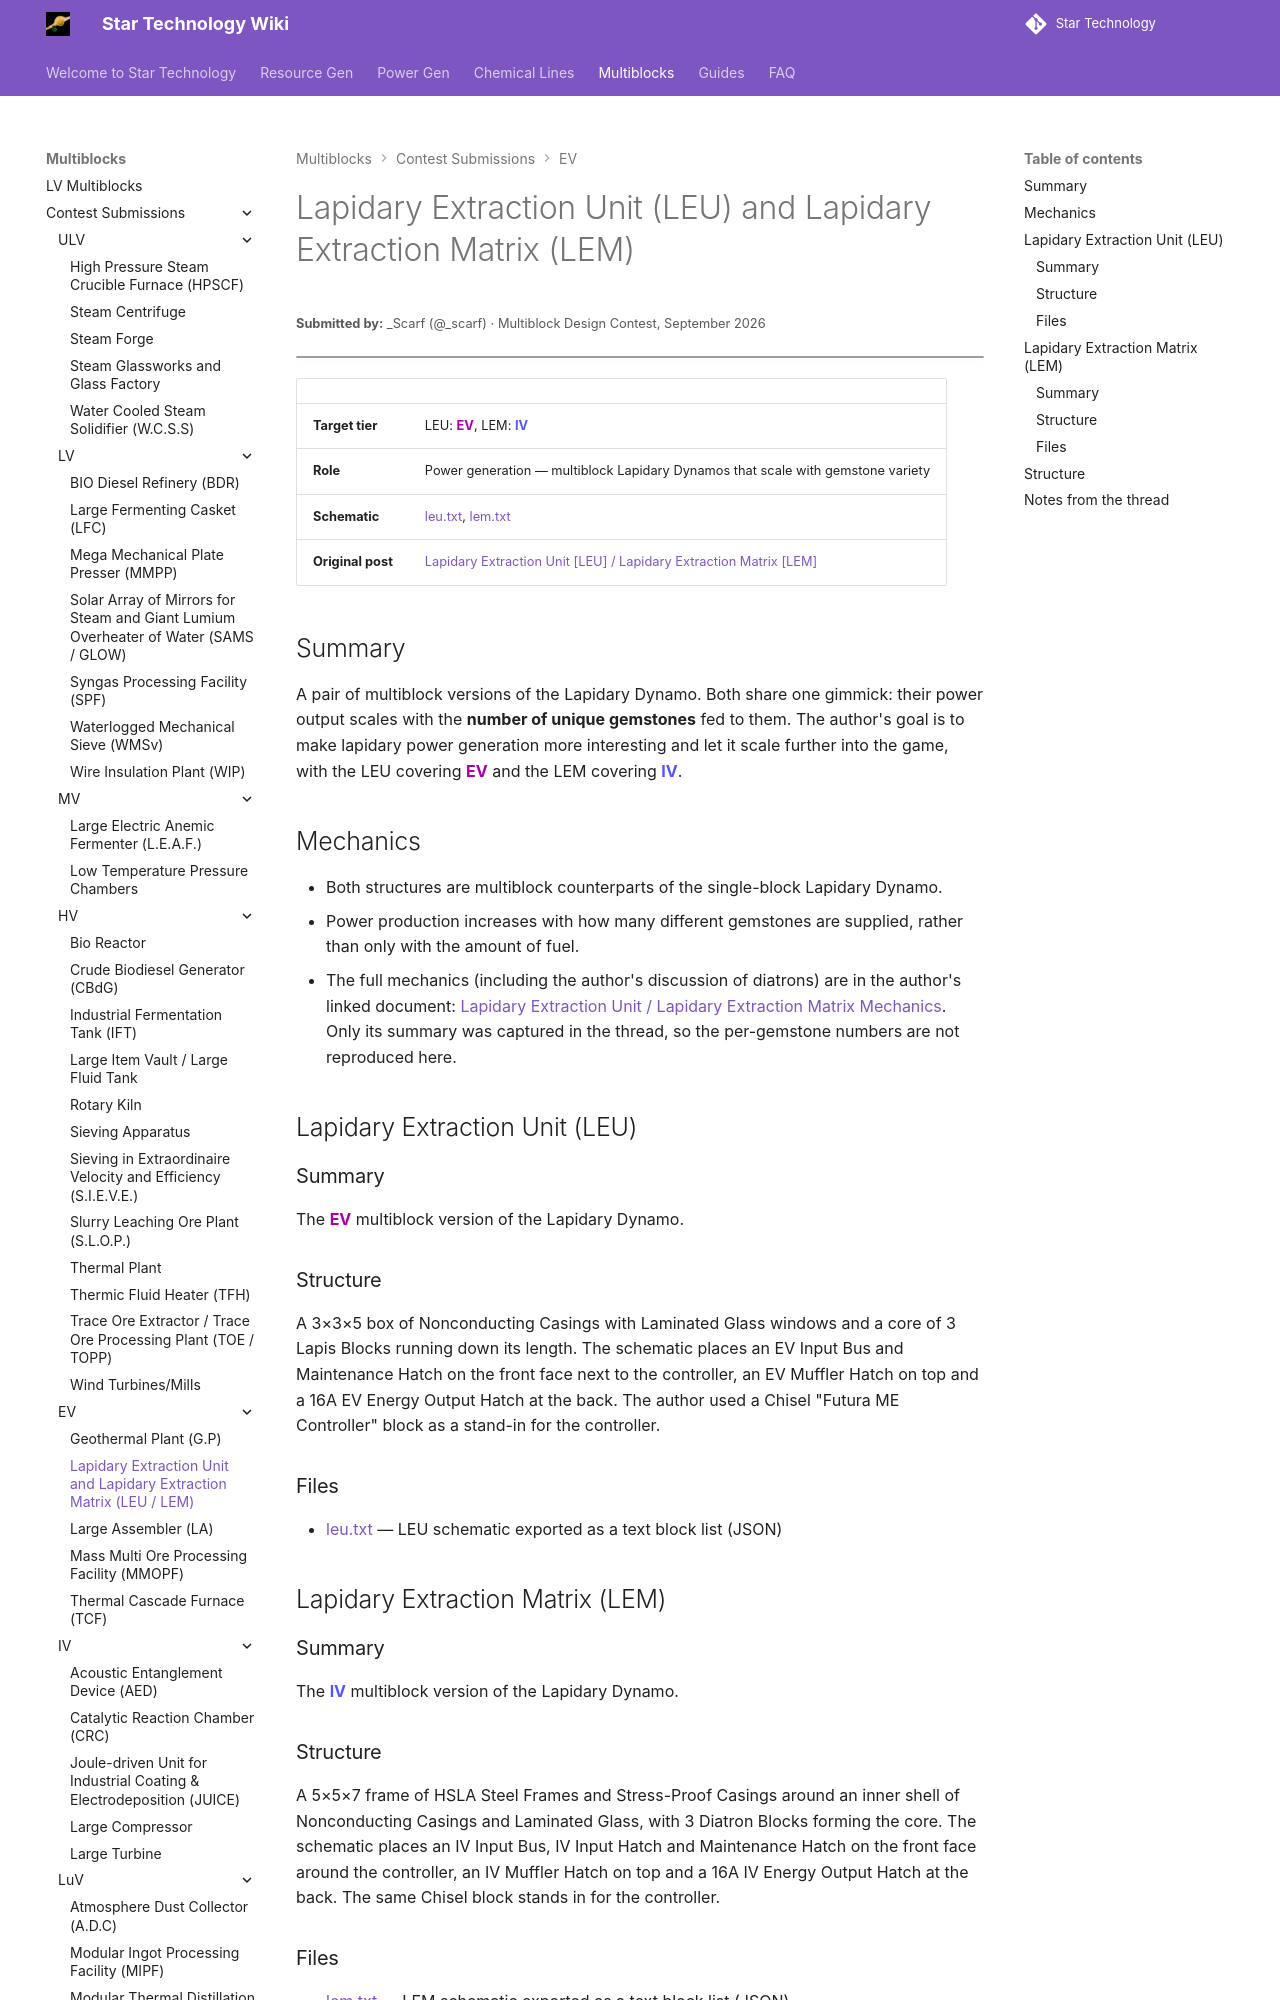

repository: StarT-Dev-Team/StarT-Wiki · page: Multiblocks/Contest/lapidary-extraction-unit-and-matrix/index.html · generator: mkdocs

---
title: Lapidary Extraction Unit and Lapidary Extraction Matrix
author: _Scarf
---

# Lapidary Extraction Unit (LEU) and Lapidary Extraction Matrix (LEM)
<small>**Submitted by:** _Scarf (@_scarf) · Multiblock Design Contest, September 2026</small>

!!! quote ""

| | |
|---|---|
| **Target tier** | LEU: <EV>EV</EV>, LEM: <IV>IV</IV> |
| **Role** | Power generation — multiblock Lapidary Dynamos that scale with gemstone variety |
| **Schematic** | [leu.txt](Contest_img/lapidary-extraction-unit-and-matrix/leu.txt), [lem.txt](Contest_img/lapidary-extraction-unit-and-matrix/lem.txt) |
| **Original post** | [Lapidary Extraction Unit \[LEU\] / Lapidary Extraction Matrix \[LEM\]](https://discord.com/channels/1177211394039484477/1553975123005014119) |

## Summary

A pair of multiblock versions of the Lapidary Dynamo. Both share one gimmick: their power output scales with the **number of unique gemstones** fed to them. The author's goal is to make lapidary power generation more interesting and let it scale further into the game, with the LEU covering <EV>EV</EV> and the LEM covering <IV>IV</IV>.

## Mechanics

- Both structures are multiblock counterparts of the single-block Lapidary Dynamo.
- Power production increases with how many different gemstones are supplied, rather than only with the amount of fuel.
- The full mechanics (including the author's discussion of diatrons) are in the author's linked document: [Lapidary Extraction Unit / Lapidary Extraction Matrix Mechanics](https://docs.google.com/document/d/1-qd3oV8AasmGixAO3p_4uy2Pe8PO-Y5Lo_VCs0HCACI/edit?usp=sharing). Only its summary was captured in the thread, so the per-gemstone numbers are not reproduced here.

## Lapidary Extraction Unit (LEU)

### Summary

The <EV>EV</EV> multiblock version of the Lapidary Dynamo.
